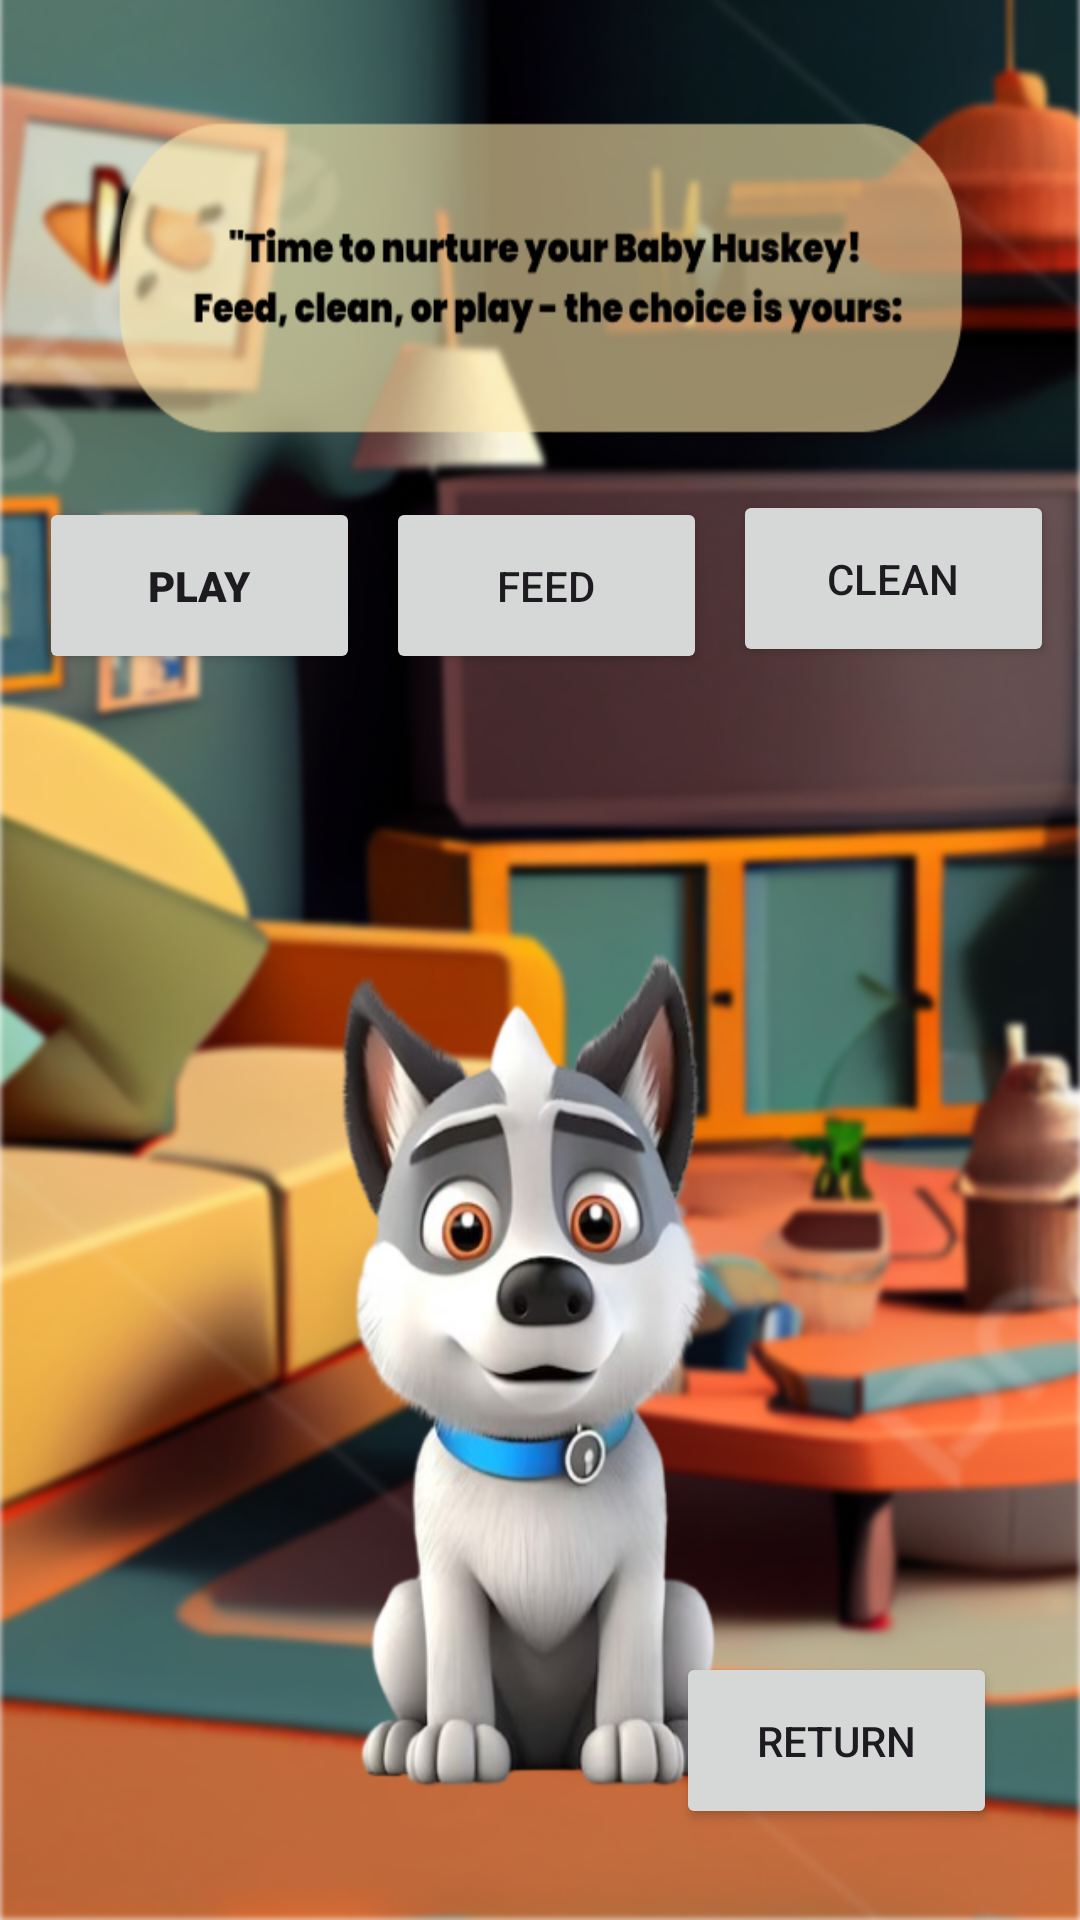

Produce the Android XML layout that renders to this screen, including the resource entries it uses.
<!-- AndroidManifest.xml: application theme Theme.IMADAssignment2MYBABYHUSKEY -->
<!-- res/layout/activity_home.xml -->
<?xml version="1.0" encoding="utf-8"?>
<androidx.constraintlayout.widget.ConstraintLayout xmlns:android="http://schemas.android.com/apk/res/android"
    xmlns:app="http://schemas.android.com/apk/res-auto"
    xmlns:tools="http://schemas.android.com/tools"
    android:layout_width="match_parent"
    android:layout_height="match_parent"
    android:background="@drawable/mainpage"
    tools:context=".MainScreen">

    <Button
        android:id="@+id/btnPlay"
        android:layout_width="107dp"
        android:layout_height="59dp"
        android:fontFamily="sans-serif-black"
        android:text="Play"
        app:layout_constraintBottom_toBottomOf="parent"
        app:layout_constraintEnd_toEndOf="parent"
        app:layout_constraintHorizontal_bias="0.052"
        app:layout_constraintStart_toStartOf="parent"
        app:layout_constraintTop_toTopOf="parent"
        app:layout_constraintVertical_bias="0.285" />

    <Button
        android:id="@+id/btnReturn"
        android:layout_width="107dp"
        android:layout_height="59dp"
        android:text="Return"
        app:layout_constraintBottom_toBottomOf="parent"
        app:layout_constraintEnd_toEndOf="parent"
        app:layout_constraintHorizontal_bias="0.891"
        app:layout_constraintStart_toStartOf="parent"
        app:layout_constraintTop_toTopOf="parent"
        app:layout_constraintVertical_bias="0.948" />

    <Button
        android:id="@+id/btnFeed"
        android:layout_width="107dp"
        android:layout_height="59dp"
        android:text="Feed"
        app:layout_constraintBottom_toBottomOf="parent"
        app:layout_constraintEnd_toStartOf="@+id/btnClean"
        app:layout_constraintHorizontal_bias="0.5"
        app:layout_constraintStart_toEndOf="@+id/btnPlay"
        app:layout_constraintTop_toTopOf="parent"
        app:layout_constraintVertical_bias="0.285" />

    <Button
        android:id="@+id/btnClean"
        android:layout_width="107dp"
        android:layout_height="59dp"
        android:text="Clean"
        app:layout_constraintBottom_toTopOf="@+id/btnReturn"
        app:layout_constraintEnd_toEndOf="parent"
        app:layout_constraintHorizontal_bias="0.5"
        app:layout_constraintStart_toEndOf="@+id/btnFeed"
        app:layout_constraintTop_toTopOf="parent"
        app:layout_constraintVertical_bias="0.332" />
</androidx.constraintlayout.widget.ConstraintLayout>
<!-- resources referenced by this layout -->
<resources>
  <!-- drawable mainpage: png bitmap (drawable, 574456 bytes) -->
  <style name="Theme.IMADAssignment2MYBABYHUSKEY" parent="Base.Theme.IMADAssignment2MYBABYHUSKEY" />
  <style name="Base.Theme.IMADAssignment2MYBABYHUSKEY" parent="Theme.Material3.DayNight.NoActionBar">
          
          
      </style>
</resources>
